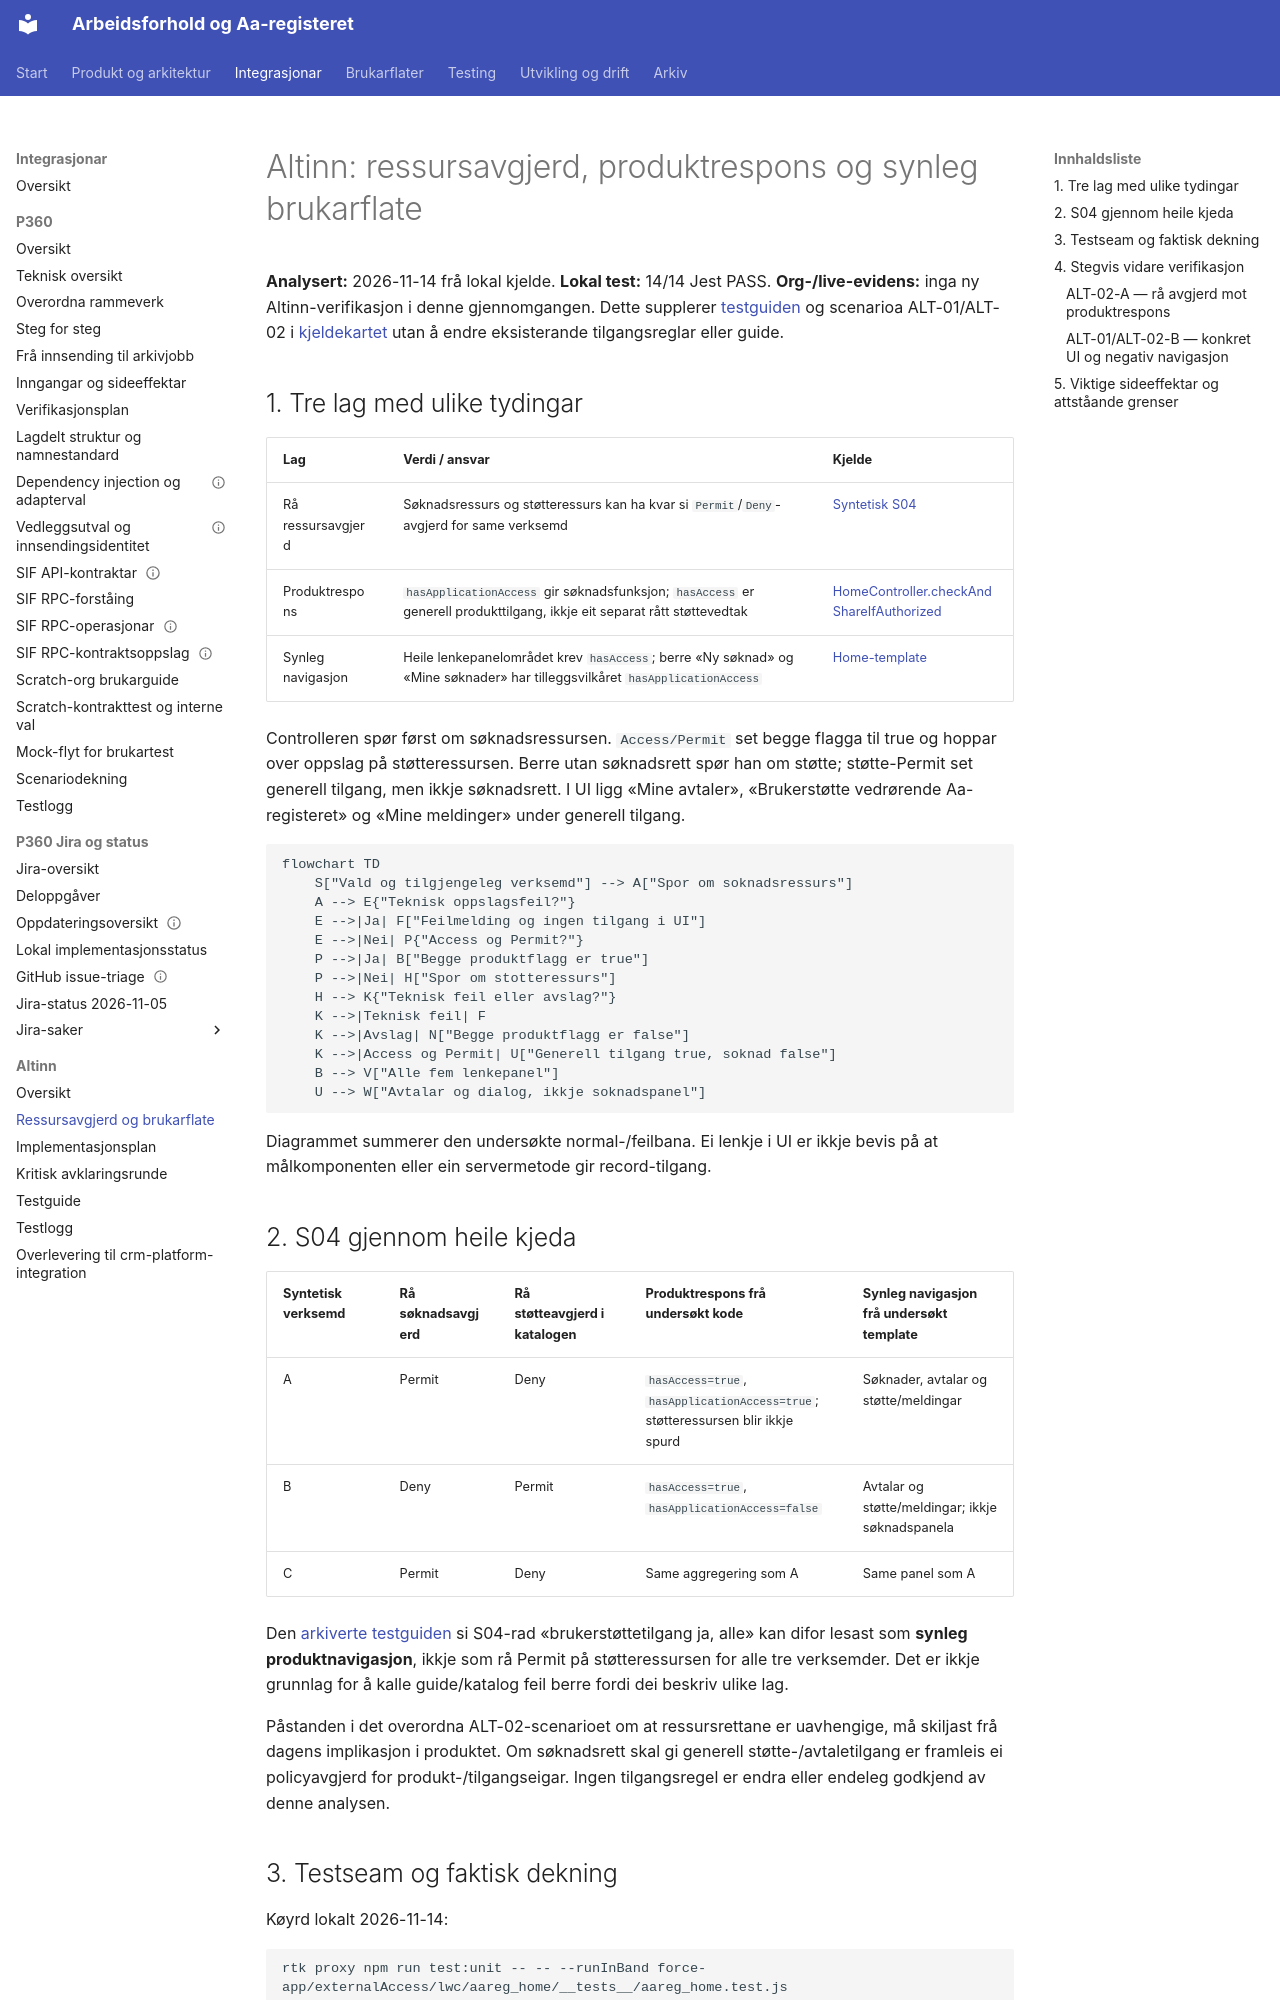

repository: navikt/crm-arbeidsforhold · page: integrations/altinn/tilgangskjede-og-scenario/index.html · generator: mkdocs

# Altinn: ressursavgjerd, produktrespons og synleg brukarflate

**Analysert:** 2026-11-14 frå lokal kjelde. **Lokal test:** 14/14 Jest PASS.
**Org-/live-evidens:** inga ny Altinn-verifikasjon i denne gjennomgangen.
Dette supplerer [testguiden](test-guide.md) og scenarioa ALT-01/ALT-02 i
[kjeldekartet](../../architecture/arbeidsforhold-kjeldekart-og-teststrategi.md)
utan å endre eksisterande tilgangsreglar eller guide.

## 1. Tre lag med ulike tydingar

| Lag               | Verdi / ansvar                                                                                                             | Kjelde                                                                                                              |
| ----------------- | -------------------------------------------------------------------------------------------------------------------------- | ------------------------------------------------------------------------------------------------------------------- |
| Rå ressursavgjerd | Søknadsressurs og støtteressurs kan ha kvar si `Permit`/`Deny`-avgjerd for same verksemd                                   | [Syntetisk S04](../../../force-app/integration/altinn/staticresources/AAREG_AltinnScenarios.resource#L239)          |
| Produktrespons    | `hasApplicationAccess` gir søknadsfunksjon; `hasAccess` er generell produkttilgang, ikkje eit separat rått støttevedtak    | [HomeController.checkAndShareIfAuthorized](../../../force-app/externalAccess/classes/AAREG_HomeController.cls#L174) |
| Synleg navigasjon | Heile lenkepanelområdet krev `hasAccess`; berre «Ny søknad» og «Mine søknader» har tilleggsvilkåret `hasApplicationAccess` | [Home-template](../../../force-app/externalAccess/lwc/aareg_home/aareg_home.html#L77)                               |

Controlleren spør først om søknadsressursen. `Access/Permit` set begge flagga
til true og hoppar over oppslag på støtteressursen. Berre utan søknadsrett
spør han om støtte; støtte-Permit set generell tilgang, men ikkje søknadsrett.
I UI ligg «Mine avtaler», «Brukerstøtte vedrørende Aa-registeret» og
«Mine meldinger» under generell tilgang.

```mermaid
flowchart TD
    S["Vald og tilgjengeleg verksemd"] --> A["Spor om soknadsressurs"]
    A --> E{"Teknisk oppslagsfeil?"}
    E -->|Ja| F["Feilmelding og ingen tilgang i UI"]
    E -->|Nei| P{"Access og Permit?"}
    P -->|Ja| B["Begge produktflagg er true"]
    P -->|Nei| H["Spor om stotteressurs"]
    H --> K{"Teknisk feil eller avslag?"}
    K -->|Teknisk feil| F
    K -->|Avslag| N["Begge produktflagg er false"]
    K -->|Access og Permit| U["Generell tilgang true, soknad false"]
    B --> V["Alle fem lenkepanel"]
    U --> W["Avtalar og dialog, ikkje soknadspanel"]
```

Diagrammet summerer den undersøkte normal-/feilbana. Ei lenkje i UI er
ikkje bevis på at målkomponenten eller ein servermetode gir record-tilgang.

## 2. S04 gjennom heile kjeda

| Syntetisk verksemd | Rå søknadsavgjerd | Rå støtteavgjerd i katalogen | Produktrespons frå undersøkt kode                                               | Synleg navigasjon frå undersøkt template         |
| ------------------ | ----------------- | ---------------------------- | ------------------------------------------------------------------------------- | ------------------------------------------------ |
| A                  | Permit            | Deny                         | `hasAccess=true`, `hasApplicationAccess=true`; støtteressursen blir ikkje spurd | Søknader, avtalar og støtte/meldingar            |
| B                  | Deny              | Permit                       | `hasAccess=true`, `hasApplicationAccess=false`                                  | Avtalar og støtte/meldingar; ikkje søknadspanela |
| C                  | Permit            | Deny                         | Same aggregering som A                                                          | Same panel som A                                 |

Den [arkiverte testguiden](../../archive/altinn/test-guide-community-plus-2026-10.md)
si S04-rad «brukerstøttetilgang ja, alle» kan difor lesast som
**synleg produktnavigasjon**, ikkje som rå Permit på støtteressursen for
alle tre verksemder. Det er ikkje grunnlag for å kalle guide/katalog feil
berre fordi dei beskriv ulike lag.

Påstanden i det overordna ALT-02-scenarioet om at ressursrettane er
uavhengige, må skiljast frå dagens implikasjon i produktet. Om søknadsrett
skal gi generell støtte-/avtaletilgang er framleis ei policyavgjerd for
produkt-/tilgangseigar. Ingen tilgangsregel er endra eller endeleg godkjend
av denne analysen.
